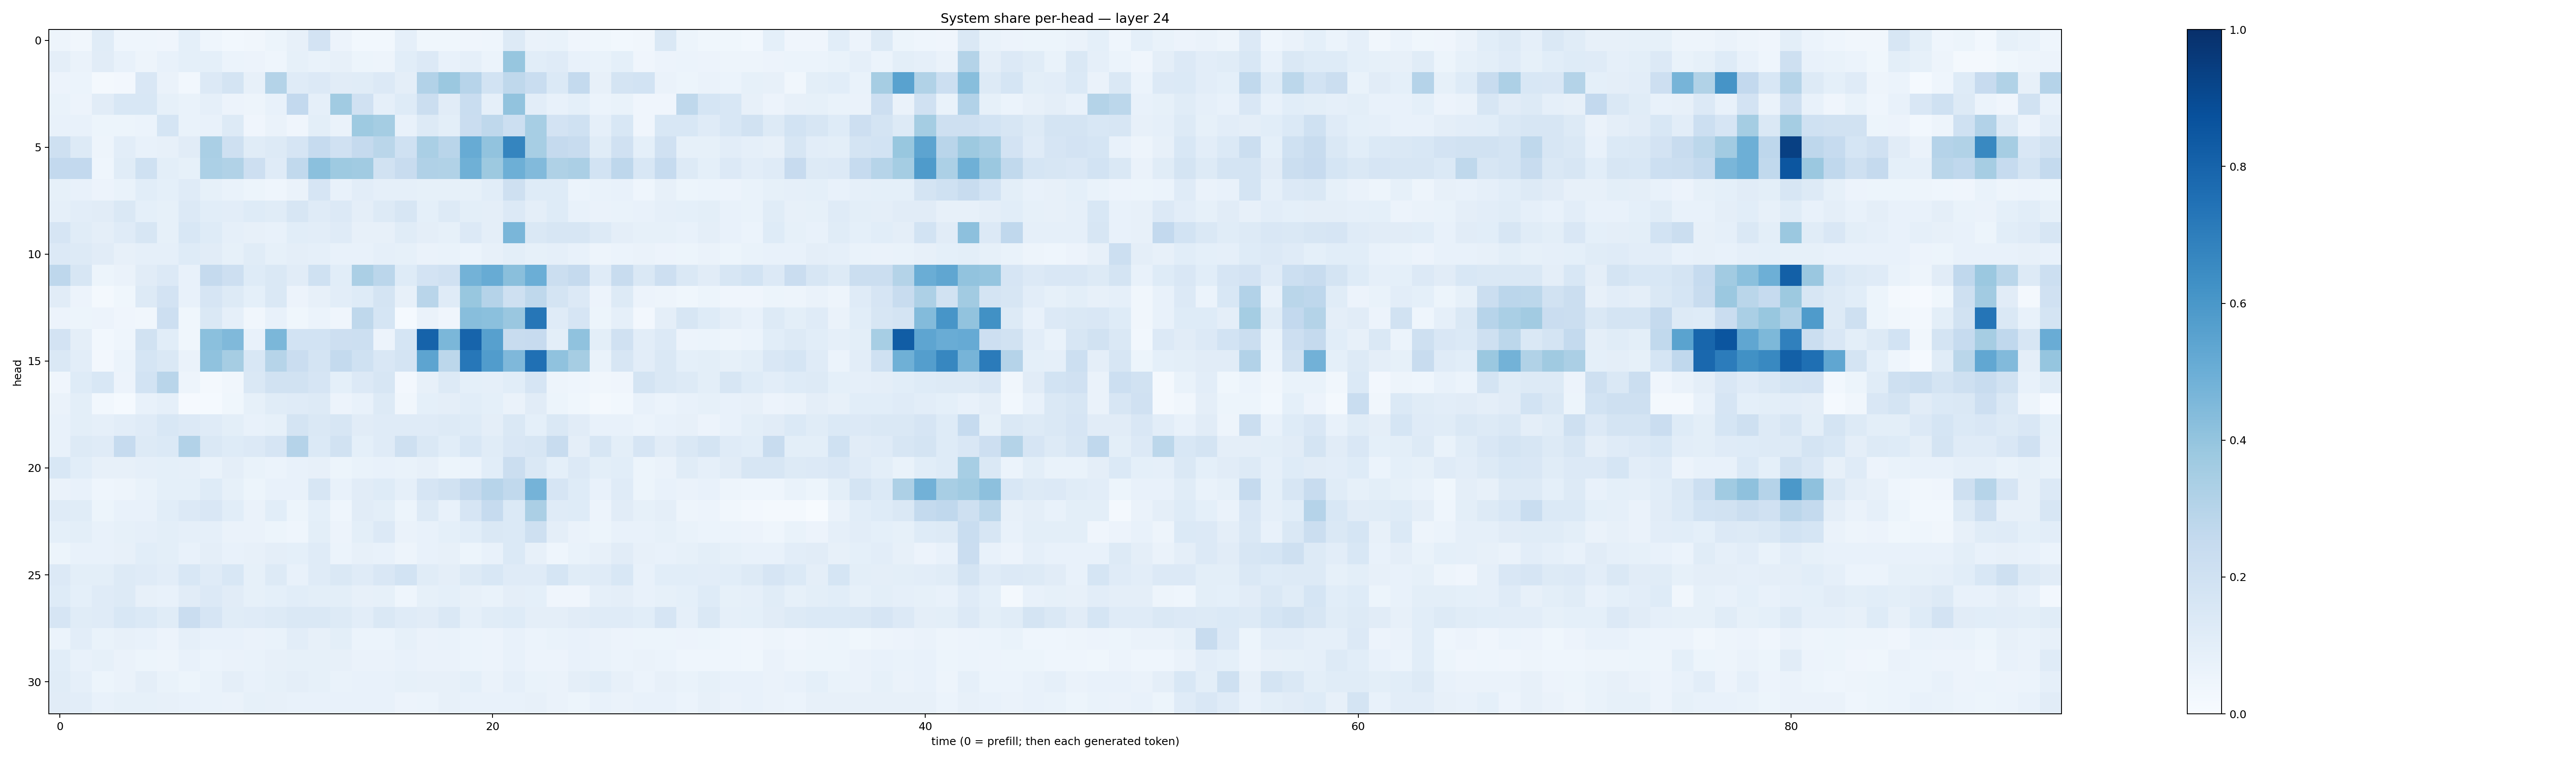

Data behind this chart, as committed beside it:
0.04810439, 0.034808725, 0.11527718, 0.04399222, 0.045545857, 0.042462192, 0.09083163, 0.045526933, 0.027927833, 0.03329582, 0.052979145, 0.078591034, 0.18031363, 0.058151048, 0.02882688, 0.029504322, 0.087863, 0.038874492, 0.03564725, 0.04203754, 0.043349583, 0.1286798, 0.06632734, 0.06924031
0.0967, 0.06468, 0.1113, 0.07281, 0.04767, 0.07124, 0.09272, 0.09298, 0.06013, 0.05707, 0.04594, 0.08325, 0.06773, 0.07974, 0.05176, 0.04895, 0.1083, 0.1329, 0.07054, 0.08651, 0.05961, 0.3945, 0.1081, 0.1204
0.05504, 0.06156, 0.01924, 0.02541, 0.1502, 0.06388, 0.02884, 0.133, 0.1723, 0.08049, 0.3082, 0.1182, 0.1353, 0.1128, 0.1146, 0.1336, 0.09486, 0.3102, 0.3816, 0.2933, 0.1857, 0.273, 0.233, 0.1385
0.06835, 0.05705, 0.1126, 0.1525, 0.1528, 0.08357, 0.0691, 0.08637, 0.05618, 0.05022, 0.07639, 0.2581, 0.08723, 0.3667, 0.1975, 0.08817, 0.1232, 0.2257, 0.112, 0.231, 0.08648, 0.4039, 0.1036, 0.07231
0.0728, 0.07517, 0.05433, 0.05357, 0.06089, 0.1693, 0.06998, 0.07271, 0.1326, 0.04038, 0.06438, 0.03981, 0.1008, 0.06252, 0.3743, 0.3521, 0.07214, 0.1309, 0.1015, 0.2268, 0.2711, 0.2155, 0.3464, 0.1813
0.2096, 0.1325, 0.04973, 0.1017, 0.07399, 0.07931, 0.1118, 0.337, 0.2089, 0.1137, 0.1326, 0.1679, 0.2471, 0.1966, 0.2508, 0.2862, 0.1996, 0.339, 0.2913, 0.5097, 0.4042, 0.6701, 0.3476, 0.2518
0.2592, 0.2602, 0.04523, 0.1156, 0.1996, 0.1009, 0.08218, 0.3305, 0.3129, 0.2144, 0.1209, 0.2626, 0.4211, 0.3725, 0.3655, 0.1921, 0.24, 0.3174, 0.3164, 0.4909, 0.3768, 0.4954, 0.445, 0.3236
0.08357, 0.07662, 0.05712, 0.06834, 0.1069, 0.09156, 0.1178, 0.08532, 0.06902, 0.05406, 0.04348, 0.06327, 0.1656, 0.07576, 0.1038, 0.08832, 0.08697, 0.08266, 0.08593, 0.08256, 0.1078, 0.2075, 0.1248, 0.1229
0.08734, 0.1039, 0.1128, 0.142, 0.09295, 0.08571, 0.1357, 0.1058, 0.1053, 0.1222, 0.116, 0.1571, 0.1188, 0.1332, 0.09414, 0.1324, 0.16, 0.09322, 0.1252, 0.09841, 0.09652, 0.1335, 0.0958, 0.1242
0.1658, 0.1142, 0.09502, 0.1195, 0.1605, 0.08379, 0.155, 0.1225, 0.08758, 0.08138, 0.07737, 0.1058, 0.1036, 0.121, 0.08163, 0.08119, 0.1139, 0.09594, 0.08303, 0.1345, 0.09453, 0.461, 0.1448, 0.1634
0.1336, 0.1264, 0.1116, 0.07983, 0.08619, 0.08689, 0.1219, 0.1126, 0.08285, 0.1165, 0.08314, 0.0961, 0.0876, 0.07294, 0.07127, 0.08869, 0.08219, 0.06621, 0.06956, 0.05928, 0.07831, 0.09892, 0.08411, 0.0896
0.2746, 0.1639, 0.05332, 0.06392, 0.1131, 0.1345, 0.07793, 0.25, 0.2117, 0.1228, 0.142, 0.1133, 0.2021, 0.1056, 0.3358, 0.2821, 0.1235, 0.1818, 0.1967, 0.477, 0.5112, 0.4228, 0.4992, 0.2236
0.111, 0.05649, 0.02103, 0.03762, 0.13, 0.1819, 0.07448, 0.1675, 0.1252, 0.09336, 0.1448, 0.05615, 0.07839, 0.1049, 0.1215, 0.1776, 0.07907, 0.2911, 0.1186, 0.3871, 0.3022, 0.2037, 0.2704, 0.1734
0.05696, 0.05337, 0.05536, 0.03913, 0.03342, 0.2147, 0.03708, 0.1468, 0.08717, 0.03335, 0.07345, 0.03569, 0.05865, 0.04116, 0.2722, 0.1685, 0.01522, 0.06293, 0.04246, 0.4268, 0.4189, 0.3844, 0.727, 0.1186
0.1824, 0.09439, 0.02952, 0.04661, 0.1883, 0.1062, 0.03819, 0.4199, 0.4472, 0.07714, 0.4594, 0.1843, 0.1873, 0.2128, 0.2151, 0.05751, 0.1696, 0.8011, 0.4606, 0.798, 0.5613, 0.2349, 0.2461, 0.1005
0.1448, 0.1049, 0.026, 0.05996, 0.1694, 0.1414, 0.06503, 0.4086, 0.3507, 0.1535, 0.3, 0.2297, 0.1796, 0.2563, 0.2016, 0.1489, 0.1771, 0.5396, 0.2806, 0.7239, 0.5768, 0.4494, 0.7526, 0.4096
0.04006, 0.1232, 0.1526, 0.05518, 0.1851, 0.2894, 0.04755, 0.01586, 0.03186, 0.143, 0.1933, 0.1934, 0.1653, 0.0907, 0.1365, 0.1568, 0.02432, 0.07948, 0.1306, 0.09255, 0.08973, 0.1094, 0.1665, 0.04923
0.06317, 0.09942, 0.03057, 0.0129, 0.07614, 0.0883, 0.008924, 0.01239, 0.03698, 0.08556, 0.1153, 0.1186, 0.127, 0.05499, 0.07074, 0.126, 0.03308, 0.09318, 0.09744, 0.109, 0.09282, 0.06604, 0.1103, 0.05375
0.07718, 0.101, 0.08715, 0.1032, 0.1208, 0.1552, 0.1363, 0.1207, 0.1008, 0.07221, 0.08392, 0.1736, 0.1409, 0.1581, 0.1097, 0.1179, 0.1197, 0.1183, 0.1284, 0.1211, 0.09686, 0.1407, 0.09165, 0.1443
0.07146, 0.1282, 0.1181, 0.247, 0.1309, 0.1383, 0.3118, 0.1457, 0.1236, 0.1346, 0.1653, 0.3046, 0.137, 0.1928, 0.09016, 0.1172, 0.2041, 0.1438, 0.1068, 0.1531, 0.1136, 0.1503, 0.1602, 0.2395
0.1529, 0.1093, 0.08118, 0.07821, 0.0888, 0.09219, 0.08763, 0.06911, 0.09583, 0.06736, 0.06154, 0.07483, 0.08018, 0.05265, 0.06685, 0.07411, 0.06879, 0.0789, 0.05455, 0.06169, 0.1078, 0.2228, 0.1435, 0.09287
0.06389, 0.07538, 0.04561, 0.04845, 0.06877, 0.09236, 0.09192, 0.1236, 0.08589, 0.05327, 0.07414, 0.07784, 0.1638, 0.07258, 0.1096, 0.125, 0.08825, 0.165, 0.1923, 0.2533, 0.2967, 0.2656, 0.4734, 0.1675
0.121, 0.1154, 0.05366, 0.07159, 0.07404, 0.1092, 0.1353, 0.1518, 0.1065, 0.06347, 0.1088, 0.05432, 0.09112, 0.04489, 0.112, 0.1012, 0.05445, 0.1266, 0.07245, 0.1669, 0.2472, 0.1404, 0.3332, 0.118
0.09261, 0.101, 0.07398, 0.08221, 0.08596, 0.09845, 0.08923, 0.08756, 0.06297, 0.06407, 0.05423, 0.04562, 0.1003, 0.05501, 0.1009, 0.1361, 0.06599, 0.07512, 0.09155, 0.1077, 0.1438, 0.14, 0.2036, 0.09745
0.0509, 0.07737, 0.07601, 0.08154, 0.1055, 0.09912, 0.07239, 0.09679, 0.07591, 0.08186, 0.09611, 0.09096, 0.1186, 0.06222, 0.07977, 0.07737, 0.0499, 0.07176, 0.08067, 0.05441, 0.07369, 0.1378, 0.07814, 0.04468
0.133, 0.09939, 0.1011, 0.1297, 0.12, 0.1038, 0.1554, 0.1187, 0.1546, 0.08569, 0.1278, 0.07414, 0.1193, 0.1449, 0.1201, 0.1523, 0.1865, 0.1157, 0.09724, 0.1298, 0.1535, 0.1205, 0.1204, 0.1712
0.124, 0.09209, 0.1206, 0.1254, 0.08, 0.07184, 0.1094, 0.1332, 0.1107, 0.08357, 0.09355, 0.1093, 0.0983, 0.09785, 0.08108, 0.08481, 0.0456, 0.08456, 0.09107, 0.08148, 0.06899, 0.09627, 0.09013, 0.04072
0.1669, 0.1144, 0.1188, 0.1533, 0.1372, 0.1141, 0.2303, 0.1675, 0.1149, 0.121, 0.1273, 0.142, 0.1446, 0.1259, 0.1017, 0.1418, 0.1188, 0.1104, 0.1418, 0.08815, 0.1156, 0.1226, 0.09627, 0.0974
0.05966, 0.1018, 0.06733, 0.07926, 0.07327, 0.0569, 0.08771, 0.0721, 0.07328, 0.066, 0.06941, 0.1018, 0.07933, 0.1011, 0.06239, 0.06017, 0.08552, 0.0645, 0.06787, 0.06153, 0.05613, 0.07787, 0.05948, 0.07019
0.1082, 0.07722, 0.08425, 0.064, 0.05469, 0.04892, 0.07038, 0.0623, 0.06327, 0.06676, 0.08086, 0.08441, 0.08487, 0.07865, 0.06461, 0.06419, 0.07679, 0.06536, 0.06487, 0.05928, 0.05495, 0.07561, 0.05635, 0.05546
0.1157, 0.0896, 0.05453, 0.06261, 0.09503, 0.06743, 0.0524, 0.06672, 0.09498, 0.07167, 0.08259, 0.09522, 0.08416, 0.06958, 0.07145, 0.07643, 0.08288, 0.08012, 0.08133, 0.09026, 0.06537, 0.08797, 0.06914, 0.06295
0.1124, 0.1019, 0.07623, 0.08283, 0.08271, 0.0806, 0.07273, 0.06697, 0.06533, 0.08326, 0.08095, 0.07201, 0.07548, 0.07098, 0.07496, 0.07664, 0.05559, 0.05954, 0.07923, 0.07308, 0.07183, 0.07429, 0.07975, 0.06626
